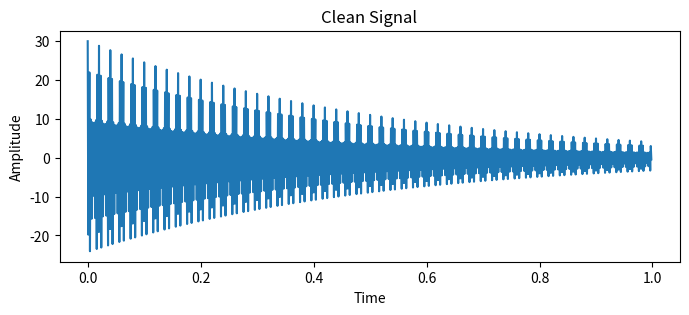
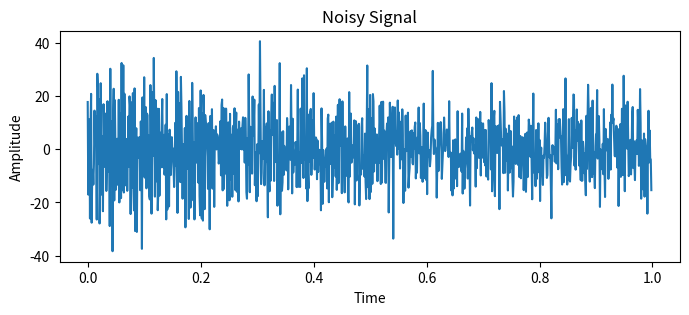
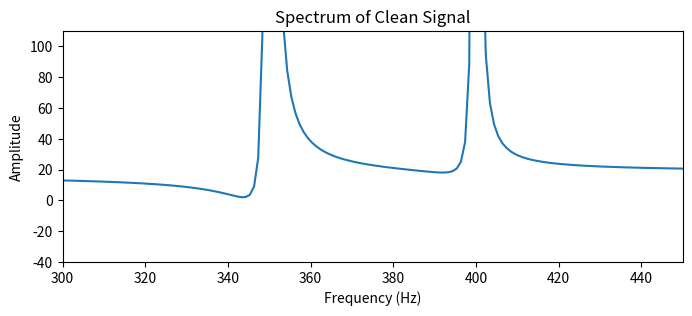
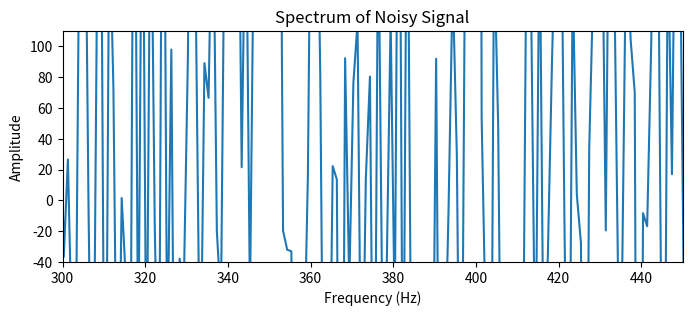
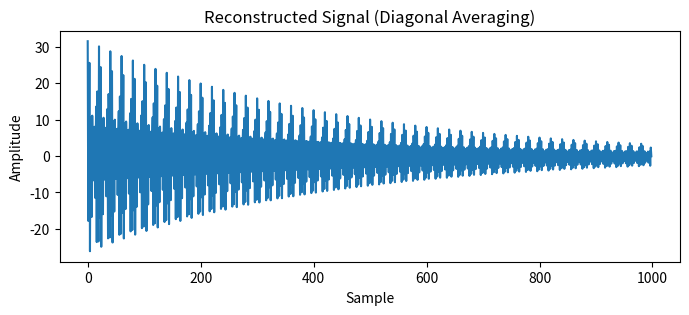
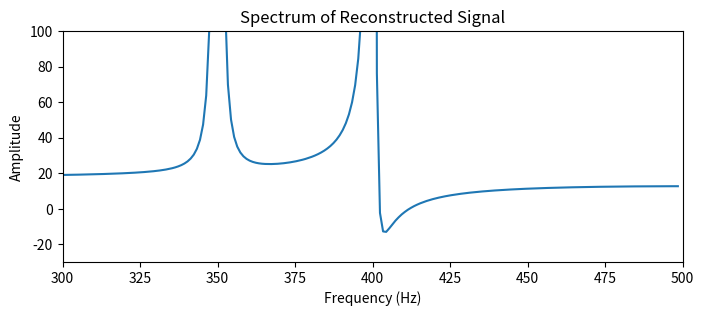

These figures' Python source, in order:
import numpy as np
import matplotlib.pyplot as plt
from scipy.linalg import hankel, svd, eig, lstsq

# %% 1. Signal Generation
# -------------------------
# Define parameters
f1 = 400
f2 = 350
T2 = 0.5
a1 = 10
a2 = 20
dt = 0.001

# Time vector: Note that in Mathematica, t goes from 0 to 0.998 in steps of dt.
t = np.arange(0, 0.998 + dt, dt)  # length 999

# Define the damped oscillatory function
def f(x):
    return (a1 * np.cos(2 * np.pi * f1 * x) + a2 * np.cos(2 * np.pi * f2 * x)) * np.exp(-x / T2)

# Generate the clean signal
signal1 = f(t)

# Plot the clean signal
plt.figure(figsize=(8, 3))
plt.plot(t, signal1)
plt.title("Clean Signal")
plt.xlabel("Time")
plt.ylabel("Amplitude")
plt.show()

# %% 2. Add Noise
# -------------------------
# Generate noise (Gaussian with mean 0 and sigma=10)
noise = np.random.normal(0, 10, size=signal1.shape)
signal2 = signal1 + noise

# Plot the noisy signal
plt.figure(figsize=(8, 3))
plt.plot(t, signal2)
plt.title("Noisy Signal")
plt.xlabel("Time")
plt.ylabel("Amplitude")
plt.show()

# %% 3. Fourier Spectrum
# -------------------------
# Compute Fourier transforms (using np.fft.fft) and corresponding frequencies.
n = len(signal1)
freqs = np.fft.fftfreq(n, d=dt)

# Take only the first half (positive frequencies)
spect_clean = np.fft.fft(signal1)[:n//2].real
# print(spect_clean[:10])
spect_noisy = np.fft.fft(signal2)[:n//2].real
# print(spect_noisy[:10])
freqs = freqs[:n//2]

plt.figure(figsize=(8, 3))
plt.plot(freqs, spect_clean)
plt.xlim(300, 450)
plt.ylim(-40, 110)
plt.title("Spectrum of Clean Signal")
plt.xlabel("Frequency (Hz)")
plt.ylabel("Amplitude")
plt.show()

plt.figure(figsize=(8, 3))
plt.plot(freqs, spect_noisy)
plt.xlim(300, 450)
plt.ylim(-40, 110)
plt.title("Spectrum of Noisy Signal")
plt.xlabel("Frequency (Hz)")
plt.ylabel("Amplitude")
plt.show()

# %% 4. Hankel Matrix Construction & SVD
# -------------------------
# In Mathematica, a Hankel matrix is built from the first 999 data points.
# For a square Hankel matrix of size 500×500, note that 500 + 500 – 1 = 999.
# Use the clean signal's amplitude vector.
print("Signal1 shape:", signal1.shape)  # (999,)
print(signal1[:10])
print("Signal2 shape:", signal2.shape)  # (999,)
print(signal2[:10])
v_clean = signal1  # length 999

# Create the Hankel matrix: first column from v_clean[0:500] and last row from v_clean[499:]
H_clean = hankel(v_clean[:500], v_clean[499:])

# Likewise for the noisy signal:
v_noisy = signal2
H_noisy = hankel(v_noisy[:500], v_noisy[499:])

# Compute the SVD for the clean and noisy Hankel matrices.
U_clean, s_clean, Vh_clean = svd(H_clean, full_matrices=False)
U_noisy, s_noisy, Vh_noisy = svd(H_noisy, full_matrices=False)

# %% 5. Iterative Hankel Projection via Anti‐diagonal Averaging
# -------------------------
# We will use k=4 (i.e. we retain 4 singular values/vectors)
k = 4

# Define a helper function to average over the anti-diagonals of a square matrix.
def average_anti_diagonals(M):
    N, Mdim = M.shape
    M_new = np.copy(M)
    # For a square matrix, the index sum d = i+j runs from 0 to 2*N-2.
    for d in range(0, 2 * N - 1):
        # Find indices (i,j) such that i+j = d.
        indices = [(i, d - i) for i in range(max(0, d - (N - 1)), min(d + 1, N))]
        if indices:
            avg = np.mean([M[i, j] for (i, j) in indices])
            for (i, j) in indices:
                M_new[i, j] = avg
    return M_new

# We start with the noisy Hankel matrix (H_noisy) as our initial guess.
newsig5 = np.copy(H_noisy)

# Iteratively perform SVD truncation (keeping k components) and reimpose Hankel structure.
for l in range(5):
    # Compute the SVD
    U, s, Vh = svd(newsig5, full_matrices=False)
    # Truncate to the first k singular values/vectors.
    U_trunc = U[:, :k]
    s_trunc = s[:k]
    Vh_trunc = Vh[:k, :]
    # Reconstruct the matrix from the truncated SVD.
    newsigint = U_trunc @ np.diag(s_trunc) @ Vh_trunc
    # Reimpose the Hankel structure by averaging along anti-diagonals.
    newsig5 = average_anti_diagonals(newsigint)

# %% 6. Reconstruct 1D Signal from the Hankel Matrix
# -------------------------
# Diagonal (or “Hankel”) averaging: In Mathematica the new signal is formed as:
# Flatten[Append[newsig5[[All,1]], newsig5[[2;;500,500]]]];
# That is, concatenate the first column of newsig5 with the last row (excluding its first element).
first_column = newsig5[:, 0]
last_row = newsig5[1:, -1]  # rows 1 to end of the last column
newsignal1 = np.concatenate([first_column, last_row])

plt.figure(figsize=(8, 3))
plt.plot(np.arange(len(newsignal1)), newsignal1)
plt.title("Reconstructed Signal (Diagonal Averaging)")
plt.xlabel("Sample")
plt.ylabel("Amplitude")
plt.show()

# %% 7. Spectrum of the Reconstructed Signal
# -------------------------
n_new = len(newsignal1)
freqs_new = np.fft.fftfreq(n_new, d=dt)[:n_new//2]
spect_new = np.fft.fft(newsignal1)[:n_new//2].real

plt.figure(figsize=(8, 3))
plt.plot(freqs_new, spect_new)
plt.xlim(300, 500)
plt.ylim(-30, 100)
plt.title("Spectrum of Reconstructed Signal")
plt.xlabel("Frequency (Hz)")
plt.ylabel("Amplitude")
plt.show()

# %% 8. Parameter Extraction via Eigenanalysis
# -------------------------
# In the Mathematica code, a matrix M is estimated from a shifted version of the SVD “left singular vectors.”
# Here we use the U matrix from the last SVD (after refinement). Assume U5 = U_trunc (from the last iteration)
U5 = U_trunc  # shape: (500, k)

# Build two submatrices: one “shifted up” and one “shifted down.”
Uf = U5[1:, :]  # rows 1 to end (Mathematica: from 2nd row onward)
Ul = U5[:-1, :] # rows 0 to end-1

# Solve the least-squares problem for M: Ul * M ≈ Uf.
M_matrix = np.linalg.lstsq(Ul, Uf, rcond=None)[0]

# Compute the eigenvalues of M.
eigvals = np.linalg.eigvals(M_matrix)

# Estimate the frequencies and decay times from these eigenvalues.
# Frequencies: f = -1/(2*pi*dt) * Arg(eigenvalue)
freqs_est = -1 / (2 * np.pi * dt) * np.angle(eigvals)
# Decay times: T2 = -dt / log(|eigenvalue|)
T2_est = -dt / np.log(np.abs(eigvals))

print("Estimated Frequencies (Hz):", freqs_est)
print("Estimated Decay Times:", T2_est)

# %% 9. Amplitude and Phase Estimation using a Vandermonde Matrix
# -------------------------
# Build a Vandermonde matrix A of size (999, k) from the eigenvalues.
N_signal = 999
# Each column j is: [1, eigvals[j], eigvals[j]**2, ..., eigvals[j]**(N_signal-1)]
# np.vander with increasing=True gives exactly that.
A = np.vander(eigvals, N_signal, increasing=True).T  # Shape (999, k)

# Solve for the coefficients x in the least-squares sense: A * x ≈ newsignal1.
x_coeff, residuals, rank, s_vals = np.linalg.lstsq(A, newsignal1, rcond=None)

# Extract the phase and amplitude for each mode.
phases = np.angle(x_coeff)
amps = np.abs(x_coeff)

print("Estimated Amplitudes:", amps)
print("Estimated Phases (radians):", phases)
